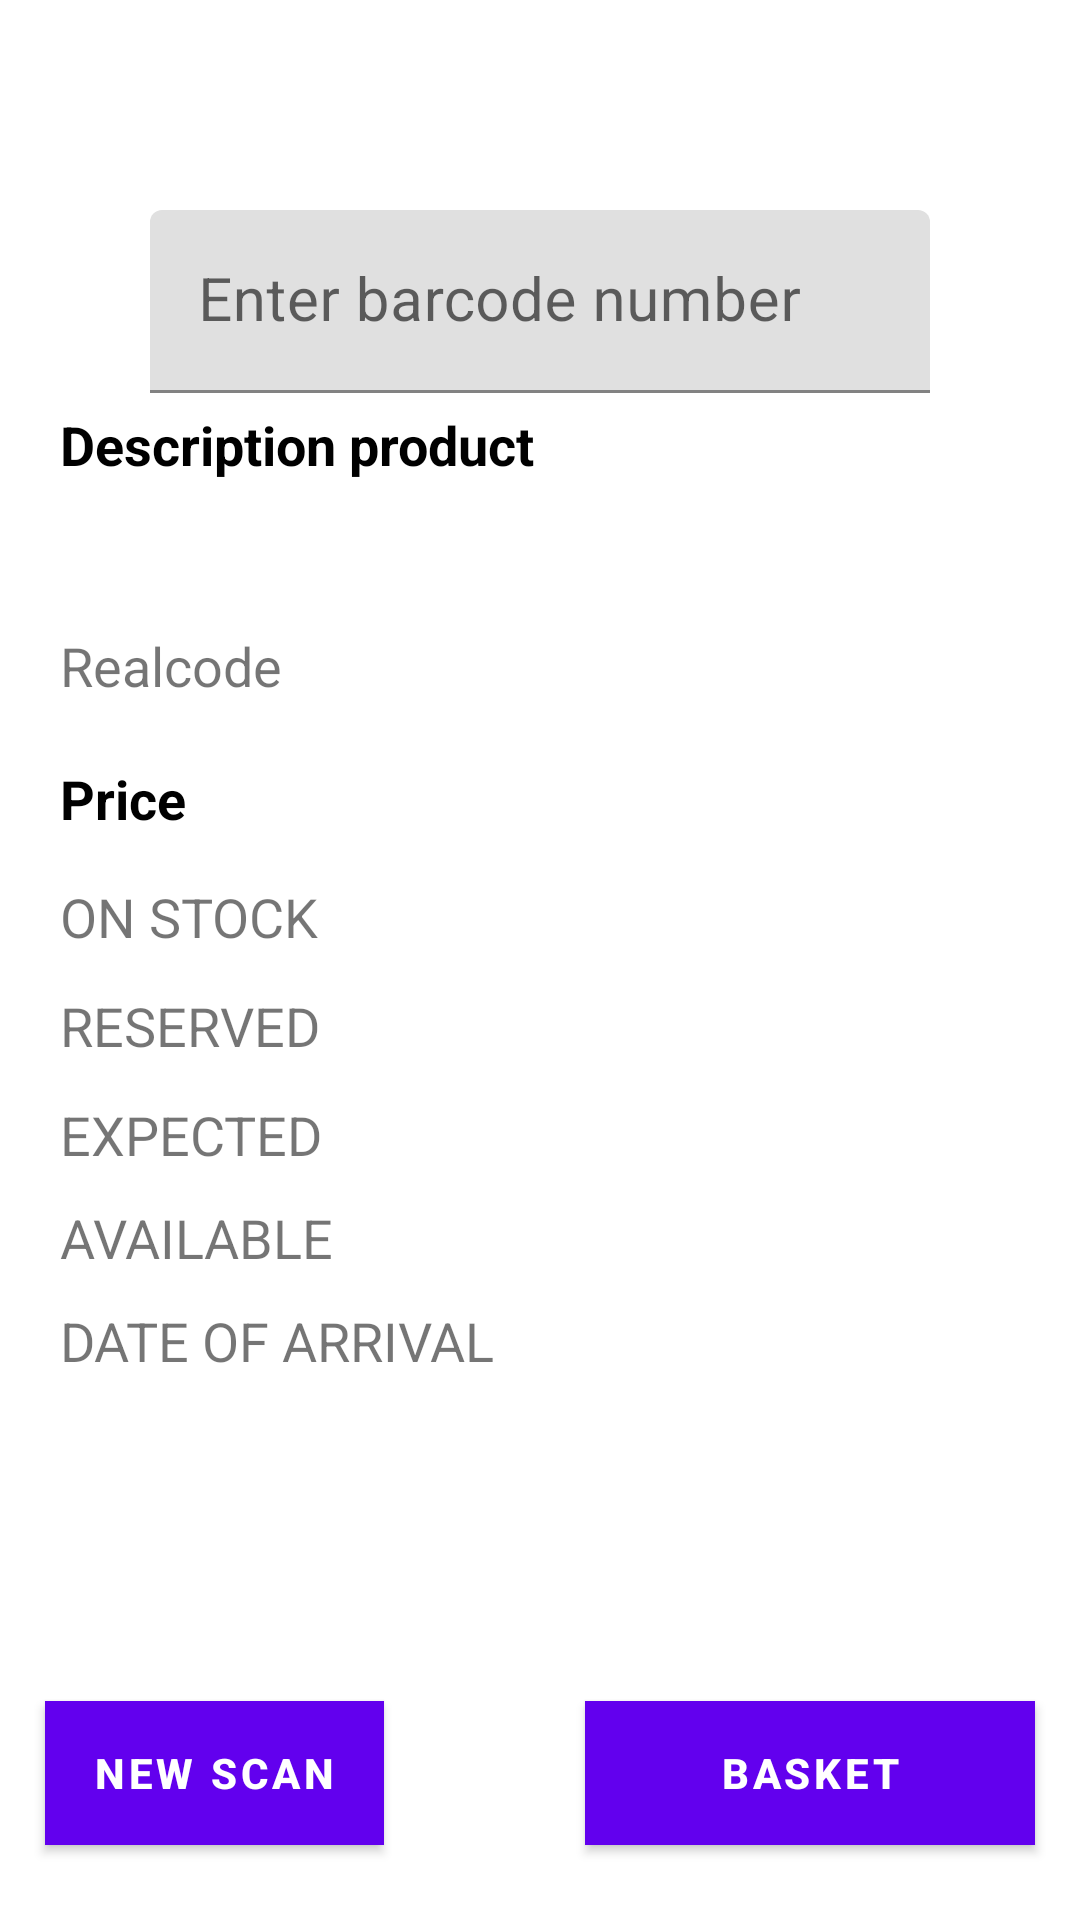

Android layout source for this screen:
<!-- AndroidManifest.xml: application theme AppTheme -->
<!-- res/layout/content_product.xml -->
<?xml version="1.0" encoding="utf-8"?>
<RelativeLayout
    xmlns:android="http://schemas.android.com/apk/res/android"
    xmlns:tools="http://schemas.android.com/tools"
    android:layout_width="match_parent"
    android:layout_height="match_parent">

    <android.support.design.widget.TextInputLayout
        android:layout_width="match_parent"
        android:layout_height="wrap_content"
        android:layout_alignParentTop="true"
        android:layout_centerHorizontal="true"
        android:backgroundTint="@color/colorGreen"
        android:layout_marginLeft="50dp"
        android:layout_marginRight="50dp"
        android:layout_marginTop="70dp"
        android:focusable="true"
        android:id="@+id/textInputLayout4">

        <EditText
            android:layout_width="match_parent"
            android:layout_height="wrap_content"
            android:hint="Enter barcode number"
            android:textColor="@color/colorGreen"
            android:textSize="20sp"
            android:inputType="number"
            android:textColorHint="@color/colorGreen">
        </EditText>
    </android.support.design.widget.TextInputLayout>

    <TextView
        android:id="@+id/textView8"
        android:layout_width="wrap_content"
        android:layout_height="wrap_content"
        android:layout_below="@+id/textInputLayout4"
        android:layout_alignParentStart="true"
        android:layout_marginStart="20dp"
        android:layout_marginTop="5dp"
        android:text="@string/descproduct"
        android:textColor="#000000"
        android:textSize="18sp"
        android:textStyle="bold" />

    <TextView
        android:id="@+id/textView15"
        android:layout_width="wrap_content"
        android:layout_height="wrap_content"
        android:layout_below="@+id/textView14"
        android:layout_alignStart="@+id/textView14"
        android:layout_marginTop="10dp"
        android:text="@string/datedelivery"
        android:textSize="18sp" />

    <TextView
        android:id="@+id/textView9"
        android:layout_width="wrap_content"
        android:layout_height="wrap_content"
        android:layout_below="@+id/textView8"
        android:layout_alignStart="@+id/textView8"
        android:layout_marginTop="5dp"
        android:text=""
        android:textColor="@color/colorGreen"
        android:textSize="18sp"
        android:textStyle="bold" />

    <TextView
        android:id="@+id/textView10"
        android:layout_width="wrap_content"
        android:layout_height="wrap_content"
        android:layout_below="@+id/textView19"
        android:layout_alignStart="@+id/textView19"
        android:layout_marginTop="20dp"
        android:text="@string/price"
        android:textColor="#000000"
        android:textSize="18sp"
        android:textStyle="bold" />

    <TextView
        android:id="@+id/textView11"
        android:layout_width="wrap_content"
        android:layout_height="wrap_content"
        android:layout_below="@+id/textView10"
        android:textSize="18sp"
        android:layout_marginStart="20dp"
        android:layout_marginTop="15dp"
        android:text="@string/totalrest" />

    <TextView
        android:id="@+id/textView12"
        android:layout_width="wrap_content"
        android:layout_height="wrap_content"
        android:layout_alignStart="@+id/textView11"
        android:layout_below="@+id/textView11"
        android:layout_marginTop="12dp"
        android:textSize="18sp"
        android:text="@string/reserved" />

    <TextView
        android:id="@+id/textView13"
        android:layout_width="wrap_content"
        android:layout_height="wrap_content"
        android:layout_alignStart="@+id/textView12"
        android:layout_below="@+id/textView12"
        android:layout_marginTop="12dp"
        android:textSize="18sp"
        android:text="@string/renew" />

    <TextView
        android:id="@+id/textView14"
        android:layout_width="wrap_content"
        android:layout_height="wrap_content"
        android:layout_alignStart="@+id/textView13"
        android:layout_below="@+id/textView13"
        android:layout_marginTop="10dp"
        android:textSize="18sp"
        android:text="@string/available" />

    <Button
        android:id="@+id/button10"
        android:layout_width="wrap_content"
        android:layout_height="wrap_content"
        android:layout_alignParentBottom="true"
        android:layout_marginStart="15dp"
        android:layout_marginBottom="25dp"
        android:background="@color/colorGreen"
        android:minWidth="110dp"
        android:text="@string/newscan"
        android:textColor="#ffffff"
        android:textStyle="bold" />

    <Button
        android:id="@+id/button11"
        android:layout_width="wrap_content"
        android:layout_height="wrap_content"
        android:layout_alignBaseline="@+id/button10"
        android:layout_alignBottom="@+id/button10"
        android:layout_alignParentEnd="true"
        android:layout_marginEnd="15dp"
        android:background="@color/colorGreen"
        android:minWidth="150dp"
        android:text="@string/basket"
        android:textColor="#ffffff"
        android:textStyle="bold" />

    <TextView
        android:id="@+id/textView19"
        android:layout_width="wrap_content"
        android:layout_height="wrap_content"
        android:layout_below="@+id/textView9"
        android:layout_alignStart="@+id/textView9"
        android:layout_marginStart="0dp"
        android:layout_marginTop="20dp"
        android:text="@string/realcode"
        android:textSize="18sp" />


</RelativeLayout>
<!-- resources referenced by this layout -->
<resources>
  <color name="colorGreen">#41a4aa</color>
  <string name="available">AVAILABLE</string>
  <string name="basket">Basket</string>
  <string name="datedelivery">DATE OF ARRIVAL</string>
  <string name="descproduct">Description product</string>
  <string name="newscan">New scan</string>
  <string name="price">Price</string>
  <string name="realcode">Realcode</string>
  <string name="renew">EXPECTED</string>
  <string name="reserved">RESERVED</string>
  <string name="totalrest">ON STOCK</string>
</resources>
